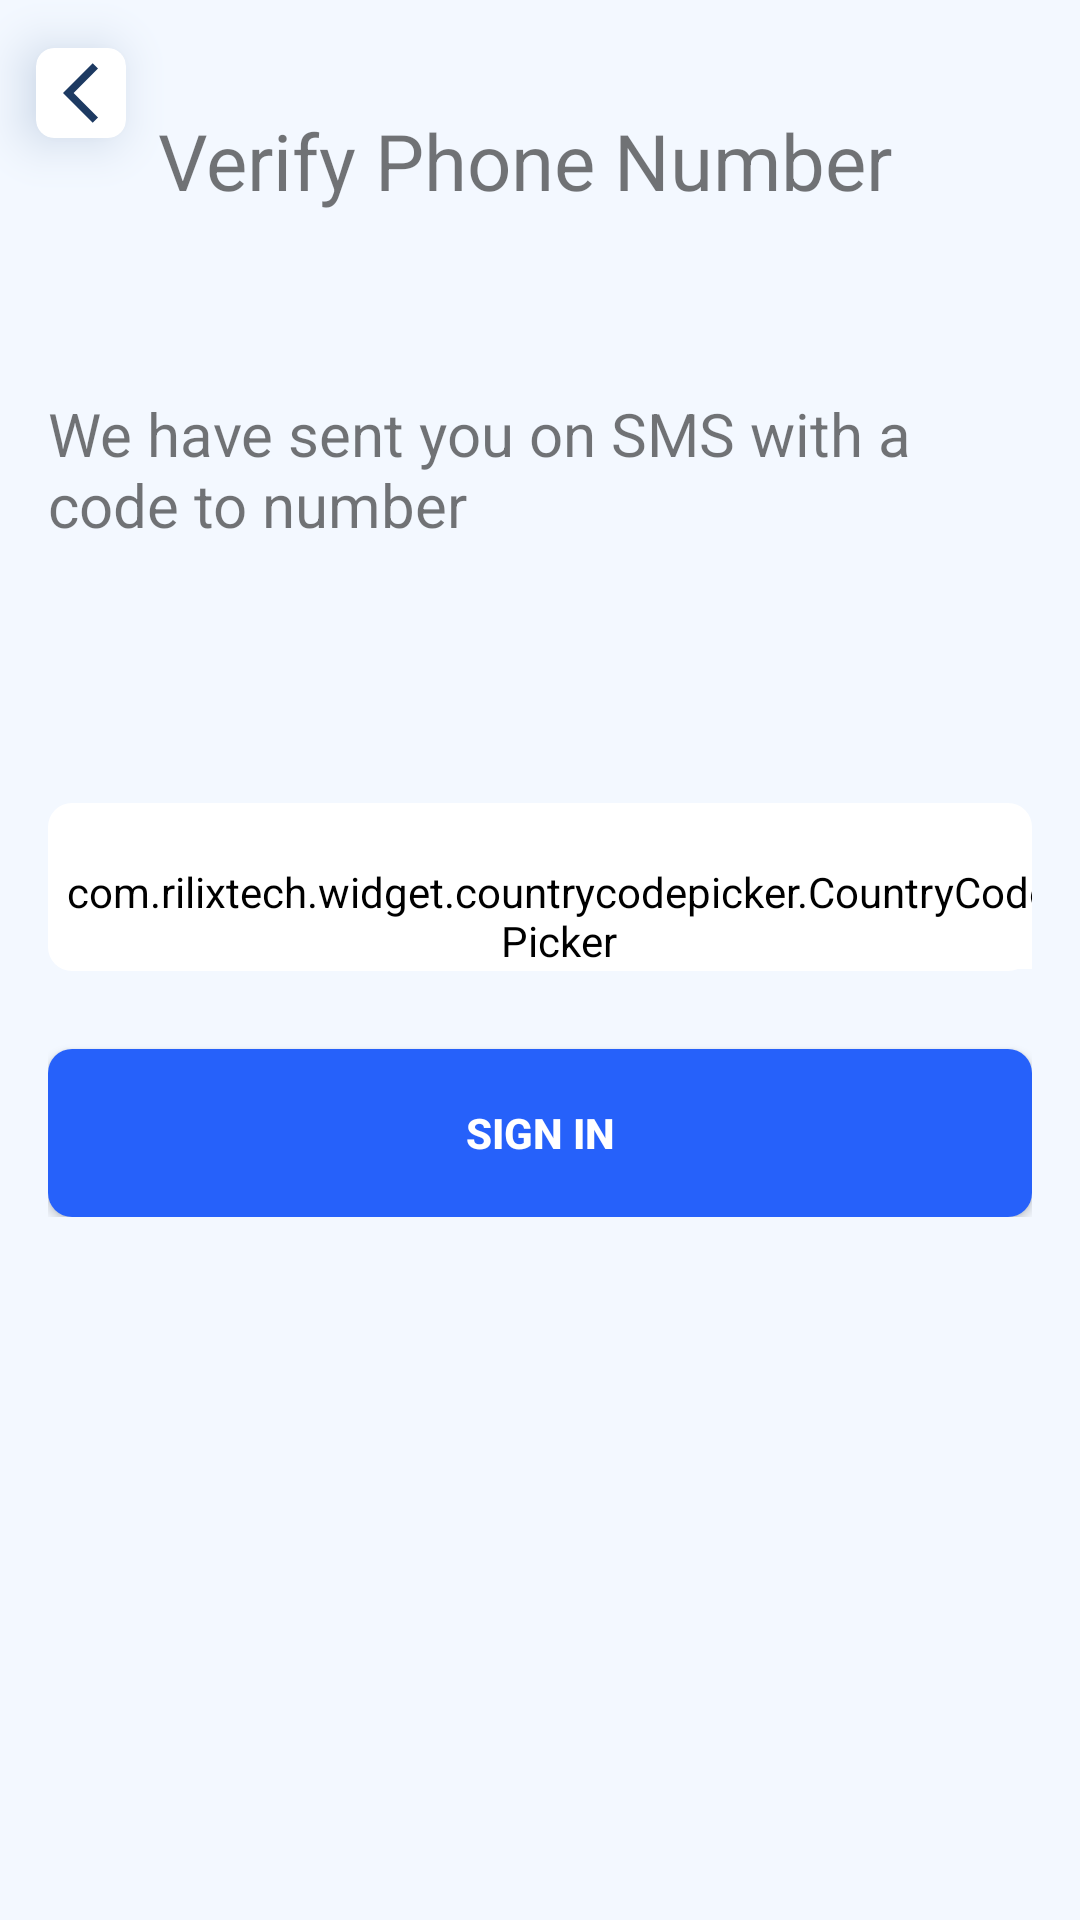

Reconstruct the res/layout file that produces this screen, plus the resources it refers to.
<!-- AndroidManifest.xml: application theme Theme.PrimeGen -->
<!-- res/layout/activity_phone_login.xml -->
<?xml version="1.0" encoding="utf-8"?>
<layout xmlns:android="http://schemas.android.com/apk/res/android"
    xmlns:app="http://schemas.android.com/apk/res-auto"
    xmlns:tools="http://schemas.android.com/tools">

    <androidx.constraintlayout.widget.ConstraintLayout
        android:layout_width="match_parent"
        android:layout_height="match_parent"
        android:background="@color/login_layout_color"
        tools:context=".login.PhoneLoginActivity">

        <androidx.cardview.widget.CardView
            android:id="@+id/back"
            android:layout_width="@dimen/dp_30"
            android:layout_height="@dimen/dp_30"
            android:layout_marginStart="@dimen/dp_12"
            android:layout_marginTop="@dimen/dp_16"
            android:layout_marginBottom="@dimen/dp_6"
            android:outlineSpotShadowColor="#073673"
            android:padding="@dimen/dp_26"
            android:visibility="visible"
            app:cardBackgroundColor="@color/white"
            app:cardCornerRadius="@dimen/dp_6"
            app:cardElevation="@dimen/dp_10"
            app:cardMaxElevation="@dimen/dp_12"
            app:cardPreventCornerOverlap="true"
            app:layout_constraintStart_toStartOf="parent"
            app:layout_constraintTop_toTopOf="parent">

            <com.google.android.material.imageview.ShapeableImageView

                android:layout_width="@dimen/dp_24"
                android:layout_height="@dimen/dp_24"
                android:layout_gravity="center"
                android:layout_marginStart="@dimen/dp_6"
                android:src="@drawable/ic_back_arrow"
                app:layout_constraintStart_toStartOf="parent"
                app:layout_constraintTop_toTopOf="parent" />
        </androidx.cardview.widget.CardView>

        <androidx.appcompat.widget.AppCompatTextView
            android:id="@+id/tvVerifyPhone"
            android:layout_width="wrap_content"
            android:layout_height="wrap_content"
            android:layout_marginStart="@dimen/dp_16"
            android:layout_marginEnd="@dimen/dp_26"
            android:layout_marginTop="@dimen/dp_36"
            android:text="@string/verify_phone_number"
            android:textSize="@dimen/sp_26"
            app:layout_constraintStart_toStartOf="parent"
            app:layout_constraintEnd_toEndOf="parent"
            app:layout_constraintTop_toTopOf="parent" />
        <androidx.appcompat.widget.AppCompatTextView
            android:id="@+id/tvPhoneText"
            android:layout_width="match_parent"
            android:layout_height="wrap_content"
            android:layout_marginStart="@dimen/dp_16"
            android:layout_marginTop="@dimen/dp_60"
            android:layout_marginEnd="@dimen/dp_26"
            android:text="@string/phone_number_text"
            android:textSize="@dimen/sp_20"
            app:layout_constraintTop_toBottomOf="@+id/tvVerifyPhone" />


        <androidx.constraintlayout.widget.ConstraintLayout
            android:id="@+id/ct_edite"
            android:layout_width="match_parent"
            android:layout_height="wrap_content"
            android:layout_marginStart="@dimen/dp_16"
            android:layout_marginTop="@dimen/dp_26"
            android:layout_marginEnd="@dimen/dp_16"
            app:layout_constraintTop_toBottomOf="@+id/tvPhoneText">

            <com.google.android.material.textfield.TextInputLayout
                android:id="@+id/tvPhone"
                android:layout_width="match_parent"
                android:layout_height="@dimen/dp_56"
                android:layout_marginTop="@dimen/dp_60"
                android:padding="@dimen/dp_8"
                android:background="@drawable/button_background"
                android:backgroundTint="@color/white"
                app:layout_constraintStart_toStartOf="parent"
                app:layout_constraintTop_toTopOf="parent">


                <com.google.android.material.textfield.TextInputEditText
                    android:id="@+id/edtPhone"
                    android:layout_width="match_parent"
                    android:layout_height="wrap_content"
                    android:background="@drawable/button_background"
                    android:backgroundTint="@color/white"
                    android:hint="@string/phone"
                    android:textSize="@dimen/sp_20"
                    android:textColorHint="@color/silver_gray"
                    android:inputType="phone"
                    android:maxLines="1"
                    android:textColor="@color/primary_color"
                    android:layout_marginStart="@dimen/dp_110"
                    />
            </com.google.android.material.textfield.TextInputLayout>

            <com.rilixtech.widget.countrycodepicker.CountryCodePicker
                android:id="@+id/countryCode"
                android:layout_width="wrap_content"
                android:layout_height="wrap_content"
                android:layout_marginTop="@dimen/dp_80"
                android:layout_marginStart="@dimen/dp_6"
                app:ccp_textSize="@dimen/sp_16"
                android:backgroundTint="@color/white"
                app:layout_constraintStart_toStartOf="parent"
                app:layout_constraintTop_toTopOf="parent"
                app:ccp_defaultNameCode="In"
                />

            <androidx.appcompat.widget.AppCompatButton
                android:id="@+id/btnSignIn"
                android:layout_width="match_parent"
                android:layout_height="@dimen/dp_56"
                android:layout_marginTop="@dimen/dp_26"
                android:layout_marginBottom="@dimen/dp_6"
                android:background="@drawable/button_background"
                android:backgroundTint="@color/primaryTextColor"
                android:text="@string/sign_in"
                android:textColor="@color/white"
                android:textStyle="bold"
                app:layout_constraintEnd_toEndOf="parent"
                app:layout_constraintStart_toStartOf="parent"
                app:layout_constraintTop_toBottomOf="@id/tvPhone" />

        </androidx.constraintlayout.widget.ConstraintLayout>
    </androidx.constraintlayout.widget.ConstraintLayout>
</layout>
<!-- resources referenced by this layout -->
<resources>
  <color name="login_layout_color">#F3F8FF</color>
  <color name="primaryTextColor">#2661FA</color>
  <color name="primary_color">#1D3A62</color>
  <color name="silver_gray">#C0C0C0</color>
  <color name="white">#FFFFFFFF</color>
  <dimen name="dp_10">10dp</dimen>
  <dimen name="dp_110">110dp</dimen>
  <dimen name="dp_12">12dp</dimen>
  <dimen name="dp_16">16dp</dimen>
  <dimen name="dp_24">24dp</dimen>
  <dimen name="dp_26">26dp</dimen>
  <dimen name="dp_30">30dp</dimen>
  <dimen name="dp_36">36dp</dimen>
  <dimen name="dp_56">56dp</dimen>
  <dimen name="dp_6">6dp</dimen>
  <dimen name="dp_60">60dp</dimen>
  <dimen name="dp_8">8dp</dimen>
  <dimen name="dp_80">80dp</dimen>
  <dimen name="sp_16">16sp</dimen>
  <dimen name="sp_20">20sp</dimen>
  <dimen name="sp_26">26sp</dimen>
  <!-- drawable button_background (drawable) -->
  <?xml version="1.0" encoding="utf-8"?>
      <shape xmlns:android="http://schemas.android.com/apk/res/android" android:shape="rectangle" >
          <corners
              android:radius="8dp"
              />
          <gradient
              android:angle="45"
              android:centerX="35%"
              android:startColor="#1D3A62"
              android:endColor="#1D3A62"
              android:type="linear"
              />
  
      </shape>
  <!-- drawable ic_back_arrow (drawable) -->
  <vector android:autoMirrored="true" android:height="24dp"
      android:tint="#1D3A62" android:viewportHeight="24"
      android:viewportWidth="24" android:width="24dp" xmlns:android="http://schemas.android.com/apk/res/android">
      <path android:fillColor="@android:color/white" android:pathData="M11.67,3.87L9.9,2.1 0,12l9.9,9.9 1.77,-1.77L3.54,12z"/>
  </vector>
  <string name="phone">Phone</string>
  <string name="phone_number_text">We have sent you on SMS with a code to number</string>
  <string name="sign_in">Sign In</string>
  <string name="verify_phone_number">Verify Phone Number</string>
  <style name="Theme.PrimeGen" parent="Theme.AppCompat.DayNight.NoActionBar">
          
          <item name="colorPrimary">@color/purple_500</item>
          <item name="colorPrimaryVariant">@color/purple_700</item>
          <item name="colorOnPrimary">@color/white</item>
          
          <item name="colorSecondary">@color/teal_200</item>
          <item name="colorSecondaryVariant">@color/teal_700</item>
          <item name="colorOnSecondary">@color/black</item>
          
          <item name="android:statusBarColor" tools:targetApi="l">?attr/colorPrimaryVariant</item>
          
      </style>
  <color name="purple_500">#FF6200EE</color>
  <color name="purple_700">#E395DC</color>
  <color name="teal_200">#1479FF</color>
  <color name="teal_700">#1479FF</color>
  <color name="black">#FF000000</color>
</resources>
